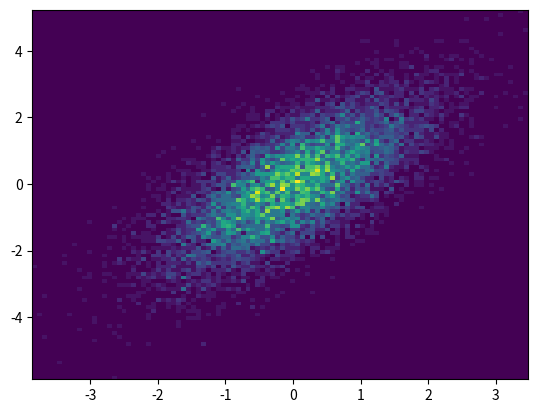

Source code (Python):
# 1. сценарий
# 2. командная оболочка IPython
# 3. Jupyter

# 1.
# plt.show - запускается один раз
# Figure


import matplotlib.pyplot as plt
import numpy as np
import random as rnd


x = np.linspace(0, 10, 100)

# plt.plot(x, np.sin(x))
# plt.plot(x, np.cos(x))

# plt.show()

# IPython
#  %matplotlib
# import matplotlib.pyplot as plt
# plt.plot(...)
# plt.draw()

# Jupyter
# %matplotlib inline - статическая 
# %matplotlib notebook - интерактивная  

# Два способа вывода графиков
# MATLAB
# ОО стиль

x = np.linspace(0, 10, 100)

# plt.figure()

# plt.subplot(2, 1, 1)
# plt.plot(x, np.sin(x))

# plt.subplot(2, 1, 2)
# plt.plot(x, np.cos(x))

# plt.show()

#  Цвета линий 'color'
# - 'blue'
# - 'rgbcmyk' -> 'rgb'
# - '0.14' - градация серого
# - 'RRGGBB' - 'FF00EE'
# - 'RGB' - (1.0, 0.3, 0.2)
# - HTML - 'salmon'


# Стиль линий
# - сплошная '-' 'solid'
# - '--', 'dashed'
# - '-.', 'dashdot'
# - ':', 'dotted'

# fig, ax = plt.subplots(2)

# ax[0].plot(x, np.sin(x))
# ax[1].plot(x, np.cos(x))

# fig = plt.figure()
# ax = plt.axes()
#
# ax.plot(x, np.sin(x), color = 'blue')
# ax.plot(x, np.sin(x - 1))
# ax.plot(x, np.sin(x - 2))
# ax.plot(x, np.sin(x - 3))
# ax.plot(x, np.sin(x - 4))
# ax.plot(x, np.sin(x - 5))

# plt.show()

# plt.subplot()
...

x = np.linspace(0, 10, 30)

rng = np.random.default_rng(0)
colors = rng.random(30)
sizes = 100 * rng.random(30)

# plt.scatter(x, np.sin(x), marker = 'o', c = colors, s = sizes)
# plt.colorbar()
# plt.show()

dy = 0.4
y = np.sin(x) + dy * np.random.randn(30)

# plt.errorbar(x, y, yerr = dy, fmt = '.k')
# plt.fill_between(x, y - dy, y + dy, color = 'red', alpha = 0.4)
# plt.show()

def f(x, y):
    return np.sin(x) **5 + np.cos(20 + x * y) * np.cos(x)

x = np.linspace(0, 5, 50)
y = np.linspace(0, 5, 40)
X, Y = np.meshgrid(x, y)

Z = f(X, Y)

# plt.contour(X, Y, Z, cmap = 'RdGy')
# plt.contourf(X, Y, Z, cmap = 'RdGy')
# plt.imshow(Z , extent=[0,5,0,5], cmap='RdGy', interpolation='gaussian')
# plt.show()

rng = np.random.default_rng(1)
data = rng.normal(size=1000)

# plt.hist(data,
#          bins=30,
#          density=True,
#          histtype='step',
#          edgecolor='red'
#         )
#
x1 = rng.normal(0, 0.8, 1000)
x2 = rng.normal(-2, 1, 1000)
x3 = rng.normal(3, 2, 1000)
#
# plt.hist(x1)
# plt.hist(x2)
# plt.hist(x3)

# print(np.histogram(x1, bins=1))
# print(np.histogram(x2, bins=2))
# print(np.histogram(x3, bins=40))

# ДВумерные гистограммы

mean = [0, 0]
cov = [[1, 1], [1, 2]]

x, y = rng.multivariate_normal(mean, cov, 10000).T

plt.hist2d(x, y, bins=100)
# plt.hexbin(x, y, gridsize=30)

# Легенда

# x = np.linspace(0, 10, 1000)
#
# fig, ax = plt.subplots()
#
# y = np.sin(x[:, np.newaxis] + np.pi * np.arange(0.2, 0.5))
#
# lines = plt.plot(x, y)
# plt.legend(lines, ['1', '2', '3', '4'])

plt.show()